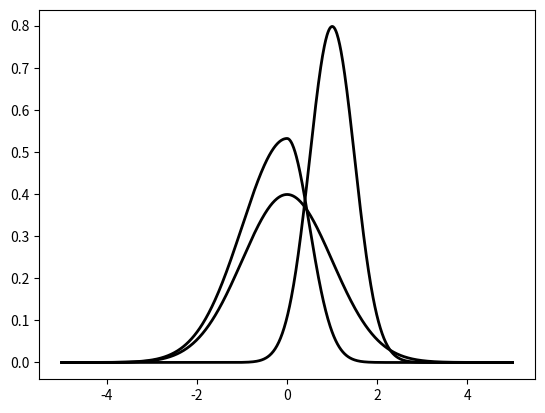

Source code (Python):
import numpy as np
import matplotlib.pyplot as plt
from scipy import stats
import seaborn as sns
from scipy import optimize
import math


def split_gaussian(x, m, sigma, tau):
    c = ((2 / np.pi) ** 0.5) / (sigma * (1 + tau))
    if x <= m:
        result = c * math.exp(-(x - m) ** 2 / (2 * sigma ** 2))
    else:
        result = c * math.exp(-(x - m) ** 2 / (2 * sigma ** 2 * tau ** 2))
    return result


def gauss_vec(x, m, sigma, tau):
    return [split_gaussian(a, m, sigma, tau) for a in x]


mu1 = 0
sigma1 = 1
tau1 = 1
mu2 = 0
sigma2 = 1
tau2 = 0.5
mu3 = 1
sigma3 = 0.5
tau3 = 1

x = np.linspace(-5, 5, 1000)

plt.plot(x, gauss_vec(x, mu1, sigma1, tau1), 'k-', lw=2, label='Rozkład normalny 1')
plt.show()
plt.plot(x, gauss_vec(x, mu2, sigma2, tau2), 'k-', lw=2, label='Rozkład normalny 2')
plt.show()
plt.plot(x, gauss_vec(x, mu3, sigma3, tau3), 'k-', lw=2, label='Rozkład normalny 3')
plt.show()

